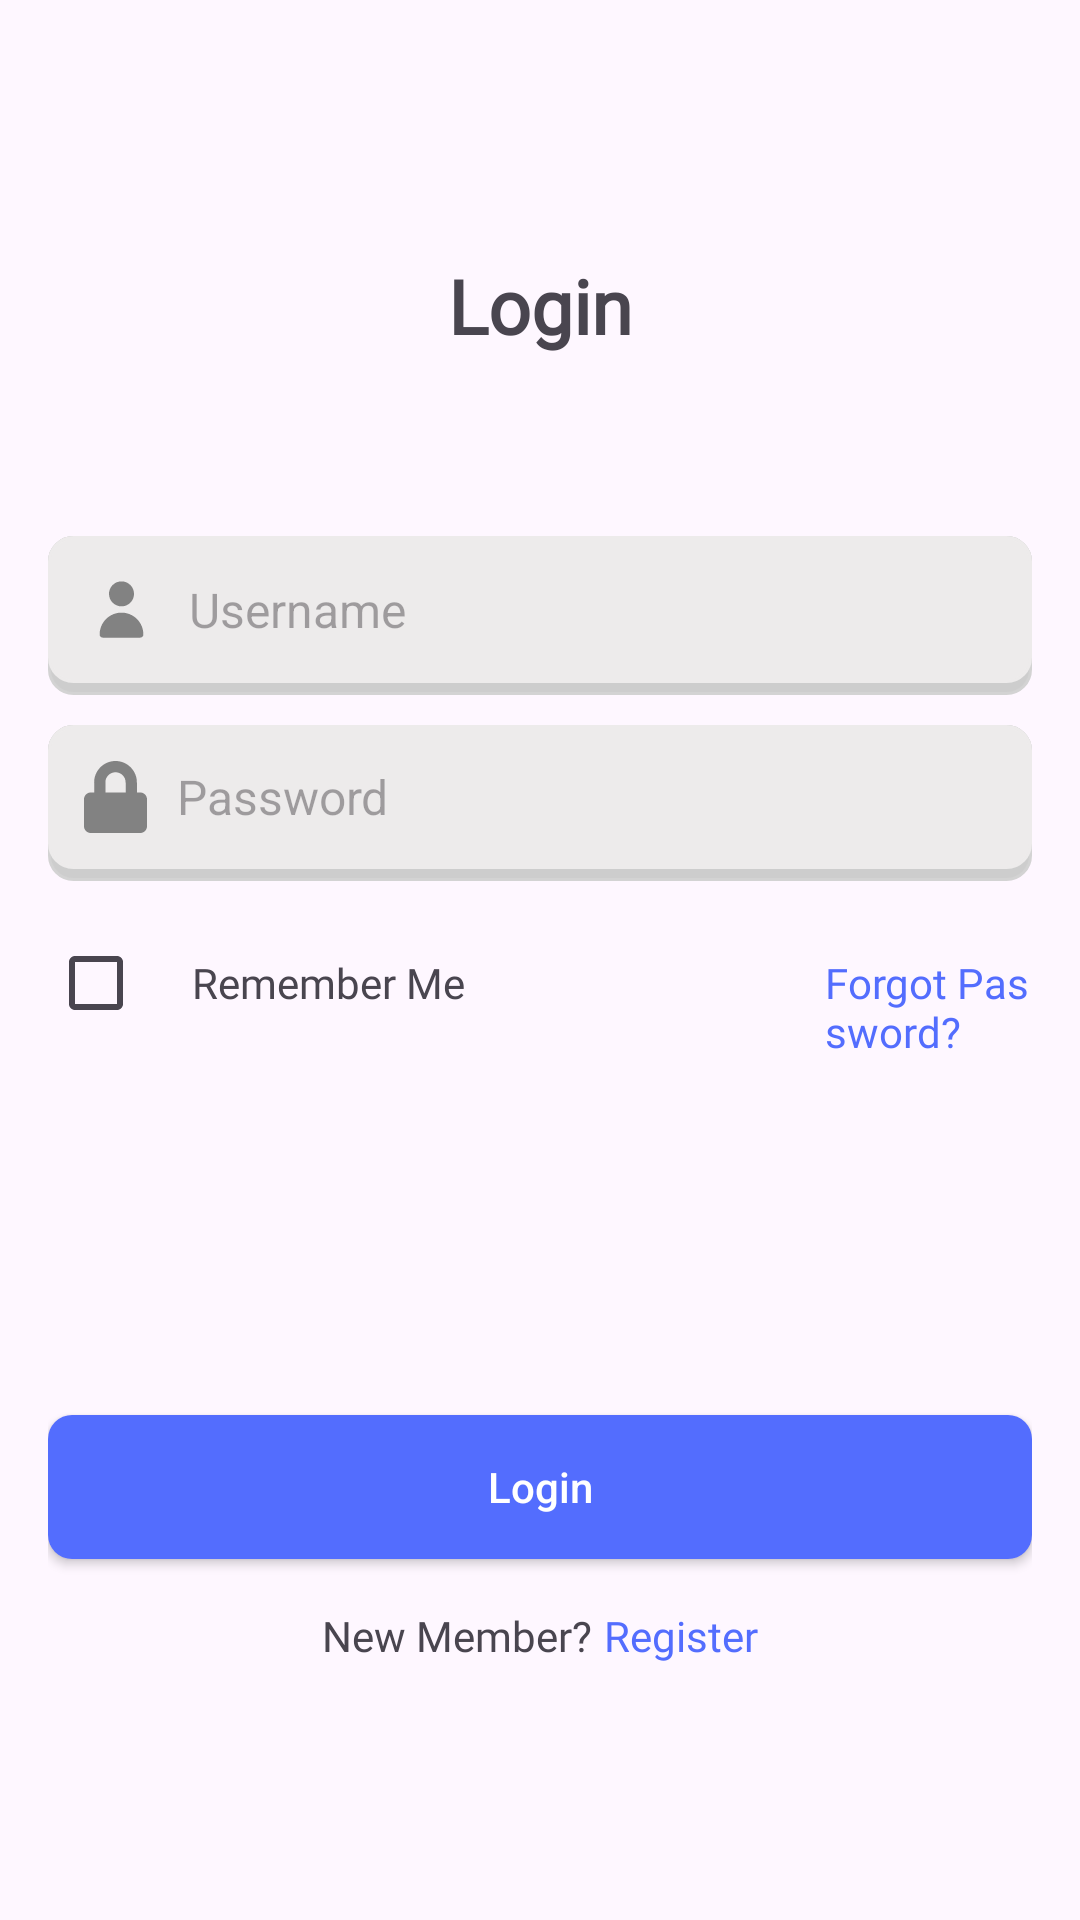

Write the Android layout XML for this screen, with the resource values it uses.
<!-- AndroidManifest.xml: application theme Theme.ProjectUAS -->
<!-- res/layout/fragment_admin_login.xml -->
<?xml version="1.0" encoding="utf-8"?>
<LinearLayout xmlns:android="http://schemas.android.com/apk/res/android"
    xmlns:tools="http://schemas.android.com/tools"
    android:layout_width="match_parent"
    android:layout_height="match_parent"
    xmlns:app="http://schemas.android.com/apk/res-auto"
    android:orientation="vertical"
    tools:context=".AdminLoginFragment"
    android:gravity="center"
    android:padding="16dp">

    <TextView
        android:layout_width="wrap_content"
        android:layout_height="wrap_content"
        style="@style/CustomTextView18Bold"
        android:text="@string/login"
        android:layout_marginBottom="50dp"/>

    <RelativeLayout
        android:layout_width="match_parent"
        android:layout_height="wrap_content"
        android:layout_centerInParent="true"
        style="@style/CustomRelativeLayout"
        android:layout_marginTop="10dp">

        <RelativeLayout
            android:layout_width="match_parent"
            android:layout_height="wrap_content"
            android:layout_marginBottom="4dp"
            style="@style/CustomRelativeLayout">

            <EditText
                android:id="@+id/username_admin"
                android:hint="Username"
                android:layout_width="match_parent"
                android:layout_height="wrap_content"
                style="@style/CustomEditText"
                android:drawableStart="@drawable/__icon__person_"
                android:drawablePadding="10dp"
                android:textColor="@android:color/black"/>
        </RelativeLayout>
    </RelativeLayout>

    <RelativeLayout
        android:layout_width="match_parent"
        android:layout_height="wrap_content"
        android:layout_centerInParent="true"
        style="@style/CustomRelativeLayout"
        android:layout_marginTop="10dp">

        <RelativeLayout
            android:layout_width="match_parent"
            android:layout_height="wrap_content"
            android:layout_marginBottom="4dp"
            style="@style/CustomRelativeLayout">

            <EditText
                android:id="@+id/password_admin"
                android:hint="Password"
                android:layout_width="match_parent"
                android:layout_height="wrap_content"
                style="@style/CustomEditText"
                android:drawableStart="@drawable/__icon__lock_"
                android:drawablePadding="10dp"
                android:textColor="@android:color/black"/>
        </RelativeLayout>
    </RelativeLayout>

    <LinearLayout
        android:layout_width="wrap_content"
        android:layout_height="wrap_content"
        android:orientation="horizontal"
        app:layout_constraintStart_toStartOf="parent"
        app:layout_constraintTop_toBottomOf="@+id/login_edittext"
        android:layout_marginTop="10dp"
        android:layout_marginBottom="70dp"
        >
        <GridLayout
            android:layout_width="match_parent"
            android:layout_height="wrap_content"
            android:columnCount="3"
            />
        <CheckBox
            android:id="@+id/login_checkbox"
            android:layout_width="wrap_content"
            android:layout_height="wrap_content"
            />
        <TextView
            android:layout_width="wrap_content"
            android:layout_height="wrap_content"
            android:text="Remember Me"
            style="@style/CustomTextView"
            />
        <TextView
            android:layout_width="wrap_content"
            android:layout_height="wrap_content"
            android:text="Forgot Password?"
            style="@style/CustomTextView"
            android:textColor="@color/blue"
            android:layout_marginStart="120dp"
            />
    </LinearLayout>

    <androidx.appcompat.widget.AppCompatButton
        android:id="@+id/btn_login"
        android:layout_width="match_parent"
        android:layout_height="wrap_content"
        android:textAllCaps="false"
        style="@style/CustomRoundedButton"
        android:text="Login"
        android:layout_marginTop="50dp"/>

    <LinearLayout
        android:layout_width="wrap_content"
        android:layout_height="wrap_content"
        android:orientation="horizontal"
        android:layout_marginTop="16dp"
        app:layout_constraintEnd_toEndOf="parent"
        app:layout_constraintStart_toStartOf="parent"
        app:layout_constraintBaseline_toBottomOf="parent"
        app:layout_constraintTop_toBottomOf="@+id/login_button">

        <TextView
            android:layout_width="wrap_content"
            android:layout_height="wrap_content"
            android:text="New Member?"
            style="@style/CustomTextView"
            tools:layout_editor_absoluteX="130dp"
            tools:layout_editor_absoluteY="687dp"
            />

        <TextView
            android:layout_width="wrap_content"
            android:layout_height="wrap_content"
            android:id="@+id/login_toregister"
            android:text="Register"
            android:paddingStart="4dp"
            style="@style/CustomTextView"
            android:textColor="@color/blue"
            tools:layout_editor_absoluteX="305dp"
            tools:layout_editor_absoluteY="687dp" />
    </LinearLayout>


</LinearLayout>
<!-- resources referenced by this layout -->
<resources>
  <color name="blue">#536DFE</color>
  <!-- drawable __icon__lock_ (drawable) -->
  <vector xmlns:android="http://schemas.android.com/apk/res/android"
      android:width="21dp"
      android:height="24dp"
      android:viewportWidth="21"
      android:viewportHeight="24">
    <path
        android:pathData="M18.75,10.5H17.625V7.125C17.625,3.197 14.428,0 10.5,0C6.572,0 3.375,3.197 3.375,7.125V10.5H2.25C1.008,10.5 0,11.508 0,12.75V21.75C0,22.992 1.008,24 2.25,24H18.75C19.992,24 21,22.992 21,21.75V12.75C21,11.508 19.992,10.5 18.75,10.5ZM13.875,10.5H7.125V7.125C7.125,5.264 8.639,3.75 10.5,3.75C12.361,3.75 13.875,5.264 13.875,7.125V10.5Z"
        android:fillColor="#828282"/>
  </vector>
  <string name="login">Login</string>
  <style name="CustomEditText" parent="Widget.AppCompat.EditText">
          <item name="android:layout_width">match_parent</item>
          <item name="android:layout_height">wrap_content</item>
          <item name="android:padding">12dp</item>
          <item name="android:textSize">16sp</item>
          <item name="android:background">@drawable/rounded_input</item>
      </style>
  <style name="CustomRelativeLayout">
          <item name="android:layout_width">match_parent</item>
          <item name="android:layout_height">60dp</item>
          <item name="android:background">@drawable/rounded_input_custom</item>
      </style>
  <style name="CustomRoundedButton" parent="Widget.AppCompat.Button">
          <item name="android:background">@drawable/rounded_button</item>
          <item name="android:textColor">#FFFFFF</item>
          <item name="android:padding">10dp</item>
      </style>
  <style name="CustomTextView" parent="Widget.AppCompat.TextView">
          <item name="android:fontFamily">@font/poppins_regular</item>
      </style>
  <style name="CustomTextView18Bold" parent="Widget.AppCompat.TextView">
          <item name="android:fontFamily">@font/poppins_regular</item>
          <item name="android:textSize">25sp</item>
          <item name="android:textStyle">bold</item>
          <item name="android:gravity">center</item>
      </style>
  <style name="Theme.ProjectUAS" parent="Base.Theme.ProjectUAS" />
  <!-- drawable rounded_input (drawable) -->
  <?xml version="1.0" encoding="utf-8"?>
  <shape xmlns:android="http://schemas.android.com/apk/res/android"
      android:shape="rectangle">
      <solid android:color="#EDEBEB" /> 
      <corners android:radius="8dp" /> 
      <stroke android:width="1dp" android:color="#EDEBEB" /> 
  </shape>
  <!-- drawable rounded_input_custom (drawable) -->
  <?xml version="1.0" encoding="utf-8"?>
  <shape xmlns:android="http://schemas.android.com/apk/res/android"
      android:shape="rectangle">
      <solid android:color="#CDCDCD" /> 
      <corners android:radius="8dp" /> 
      <stroke android:width="1dp" android:color="#D3D3D3" /> 
  </shape>
  <!-- drawable rounded_button (drawable) -->
  <?xml version="1.0" encoding="utf-8"?>
  <selector xmlns:android="http://schemas.android.com/apk/res/android">
      
      <item android:state_pressed="true">
          <shape android:shape="rectangle">
              <solid android:color="#303F9F" /> 
              <corners android:radius="20dp" /> 
          </shape>
      </item>
      
      <item>
          <shape android:shape="rectangle">
              <solid android:color="#536DFE" /> 
              <corners android:radius="8dp" />
          </shape>
      </item>
  </selector>
  <style name="Base.Theme.ProjectUAS" parent="Theme.Material3.DayNight.NoActionBar">
          
          
          <item name="colorOnPrimary">@android:color/white</item> 
          <item name="android:textColorPrimary">@android:color/black</item> 
      </style>
</resources>
